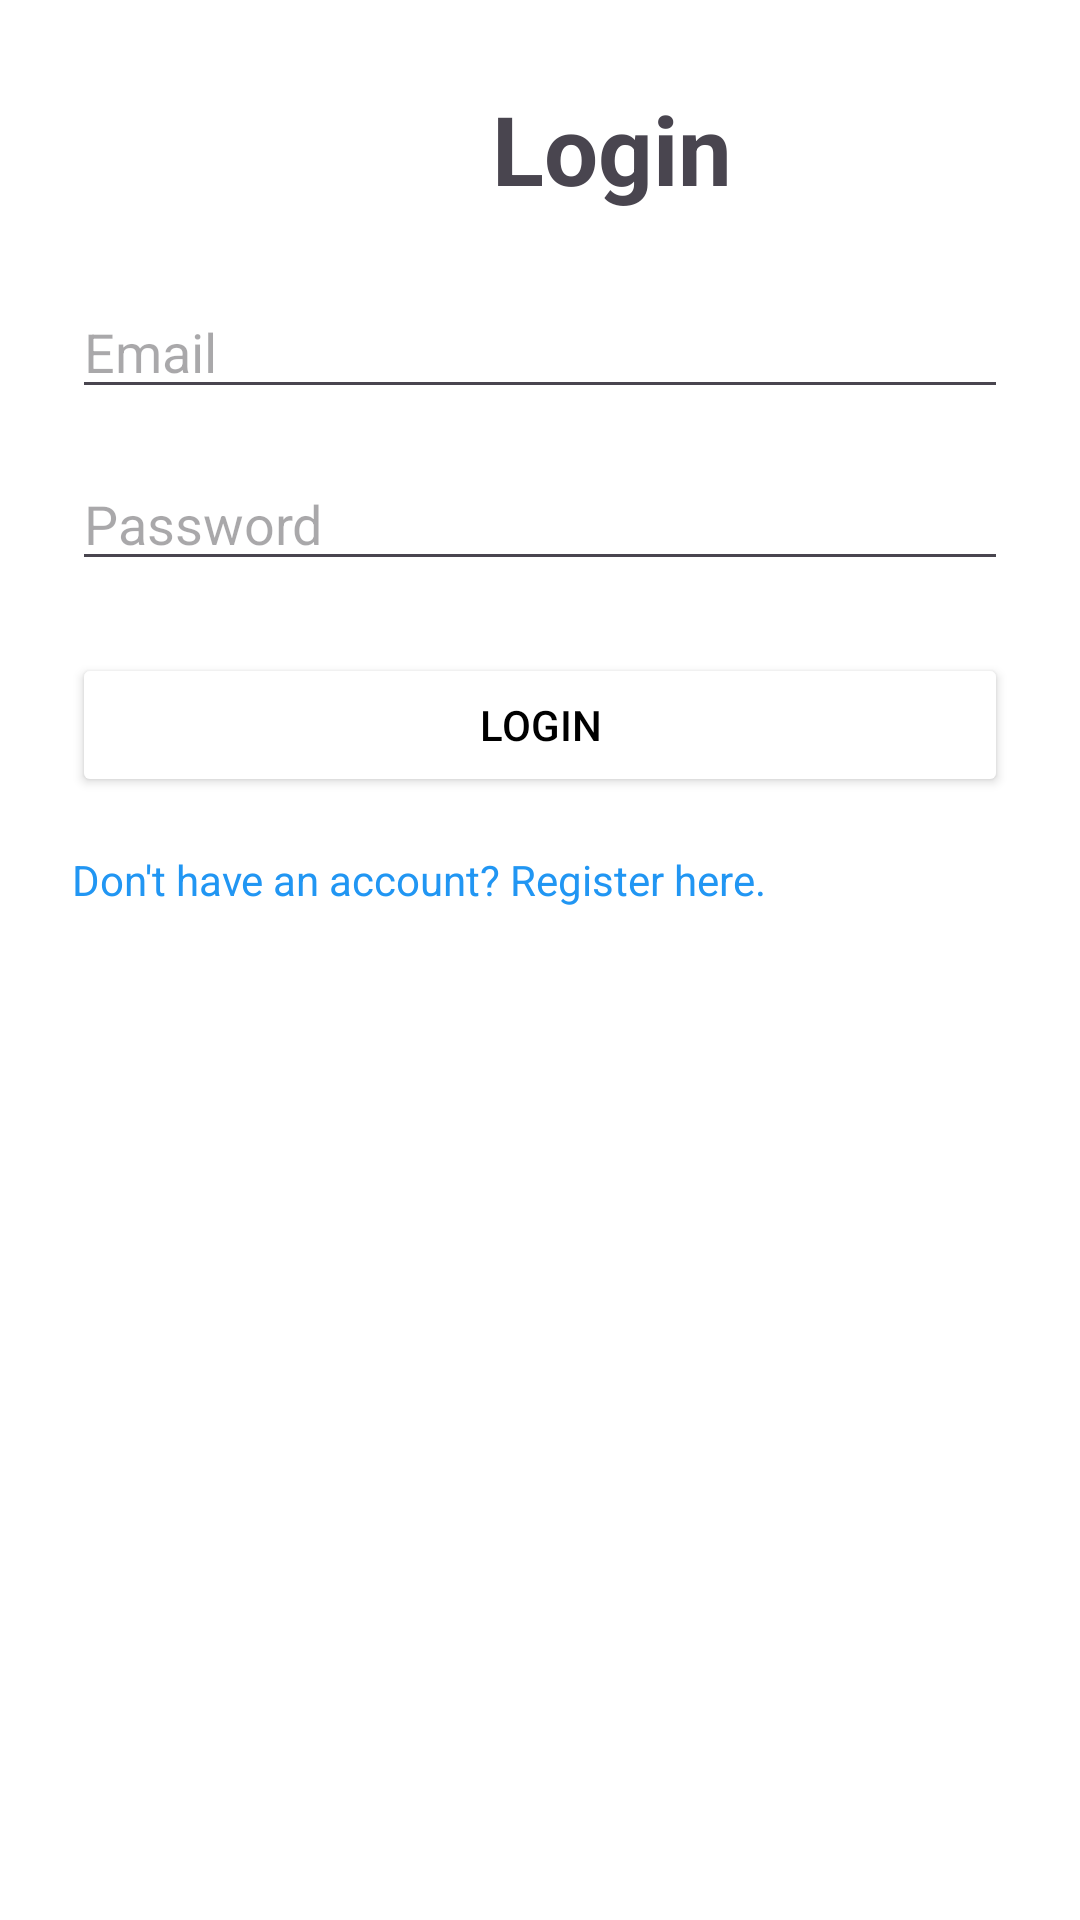

Layout XML and referenced resources for this Android screen:
<!-- AndroidManifest.xml: application theme Theme.LudexCyrpta -->
<!-- res/layout/fragment_login.xml -->
<?xml version="1.0" encoding="utf-8"?>
<androidx.constraintlayout.widget.ConstraintLayout
    xmlns:android="http://schemas.android.com/apk/res/android"
    xmlns:app="http://schemas.android.com/apk/res-auto"
    android:layout_width="match_parent"
    android:layout_height="match_parent"
    android:padding="24dp">

    <TextView
        android:id="@+id/loginTitle"
        android:layout_width="wrap_content"
        android:layout_height="wrap_content"
        android:layout_marginStart="140dp"
        android:layout_marginTop="4dp"
        android:text="Login"
        android:textSize="32sp"
        android:textStyle="bold"
        app:layout_constraintStart_toStartOf="parent"
        app:layout_constraintTop_toTopOf="parent" />

    <EditText
        android:id="@+id/emailInput"
        android:layout_width="0dp"
        android:layout_height="wrap_content"
        android:hint="Email"
        android:inputType="textEmailAddress"
        app:layout_constraintTop_toBottomOf="@id/loginTitle"
        app:layout_constraintStart_toStartOf="parent"
        app:layout_constraintEnd_toEndOf="parent"
        android:layout_marginTop="24dp" />

    <EditText
        android:id="@+id/passwordInput"
        android:layout_width="0dp"
        android:layout_height="wrap_content"
        android:hint="Password"
        android:inputType="textPassword"
        app:layout_constraintTop_toBottomOf="@id/emailInput"
        app:layout_constraintStart_toStartOf="parent"
        app:layout_constraintEnd_toEndOf="parent"
        android:layout_marginTop="16dp" />

    <Button
        android:id="@+id/loginBtn"
        android:layout_width="0dp"
        android:layout_height="wrap_content"
        android:backgroundTint="@android:color/white"
        android:text="Login"
        android:textColor="#FF000000"
        app:cornerRadius="16dp"
        app:layout_constraintTop_toBottomOf="@id/passwordInput"
        app:layout_constraintStart_toStartOf="parent"
        app:layout_constraintEnd_toEndOf="parent"
        app:strokeColor="#FF000000"
        app:strokeWidth="2dp"
        android:layout_marginTop="24dp" />

    <TextView
        android:id="@+id/goToRegister"
        android:layout_width="wrap_content"
        android:layout_height="wrap_content"
        android:text="Don't have an account? Register here."
        android:textColor="#2196F3"
        app:layout_constraintTop_toBottomOf="@id/loginBtn"
        app:layout_constraintStart_toStartOf="parent"
        android:layout_marginTop="18dp"/>
</androidx.constraintlayout.widget.ConstraintLayout>
<!-- resources referenced by this layout -->
<resources>
  <style name="Theme.LudexCyrpta" parent="Theme.Material3.DayNight.NoActionBar">
  
          
          <item name="colorPrimary">@color/purple_500</item>
          <item name="colorOnPrimary">@android:color/white</item>
  
          
          <item name="android:colorBackground">@color/background</item>
          <item name="colorOnBackground">@android:color/black</item>
  
          
          <item name="colorSurface">@color/surface</item>
          <item name="colorOnSurface">@android:color/black</item>
          <item name="colorSurfaceVariant">@color/surface</item>
          <item name="colorOnSurfaceVariant">@color/nav_item_unselected</item>
  
          
          <item name="colorError">@android:color/holo_red_light</item>
          <item name="colorOnError">@android:color/white</item>
          <item name="colorErrorContainer">@color/surface</item>
  
          
          <item name="android:statusBarColor">@color/surface</item>
  
  
  
      </style>
  <!-- not gathered from this repository: default colours our renderer supplied (Android Studio template values) -->
  <color name="purple_500">#FF6200EE</color>
</resources>
